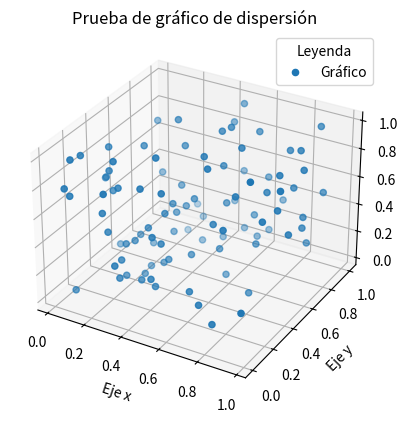

Generate this figure with matplotlib:
import matplotlib.pyplot as plt
import numpy as np

# usando subplots

x = np.random.rand(100)
y = np.random.rand(100)
z = np.random.rand(100)

fig, ax = plt.subplots(subplot_kw={"projection": "3d"})
ax.scatter(x,y,z, label="Gráfico")
ax.set_title("Prueba de gráfico de dispersión")
ax.set_ylabel("Eje y")
ax.set_xlabel("Eje x")
ax.grid()
ax.legend(title="Leyenda")
plt.show()